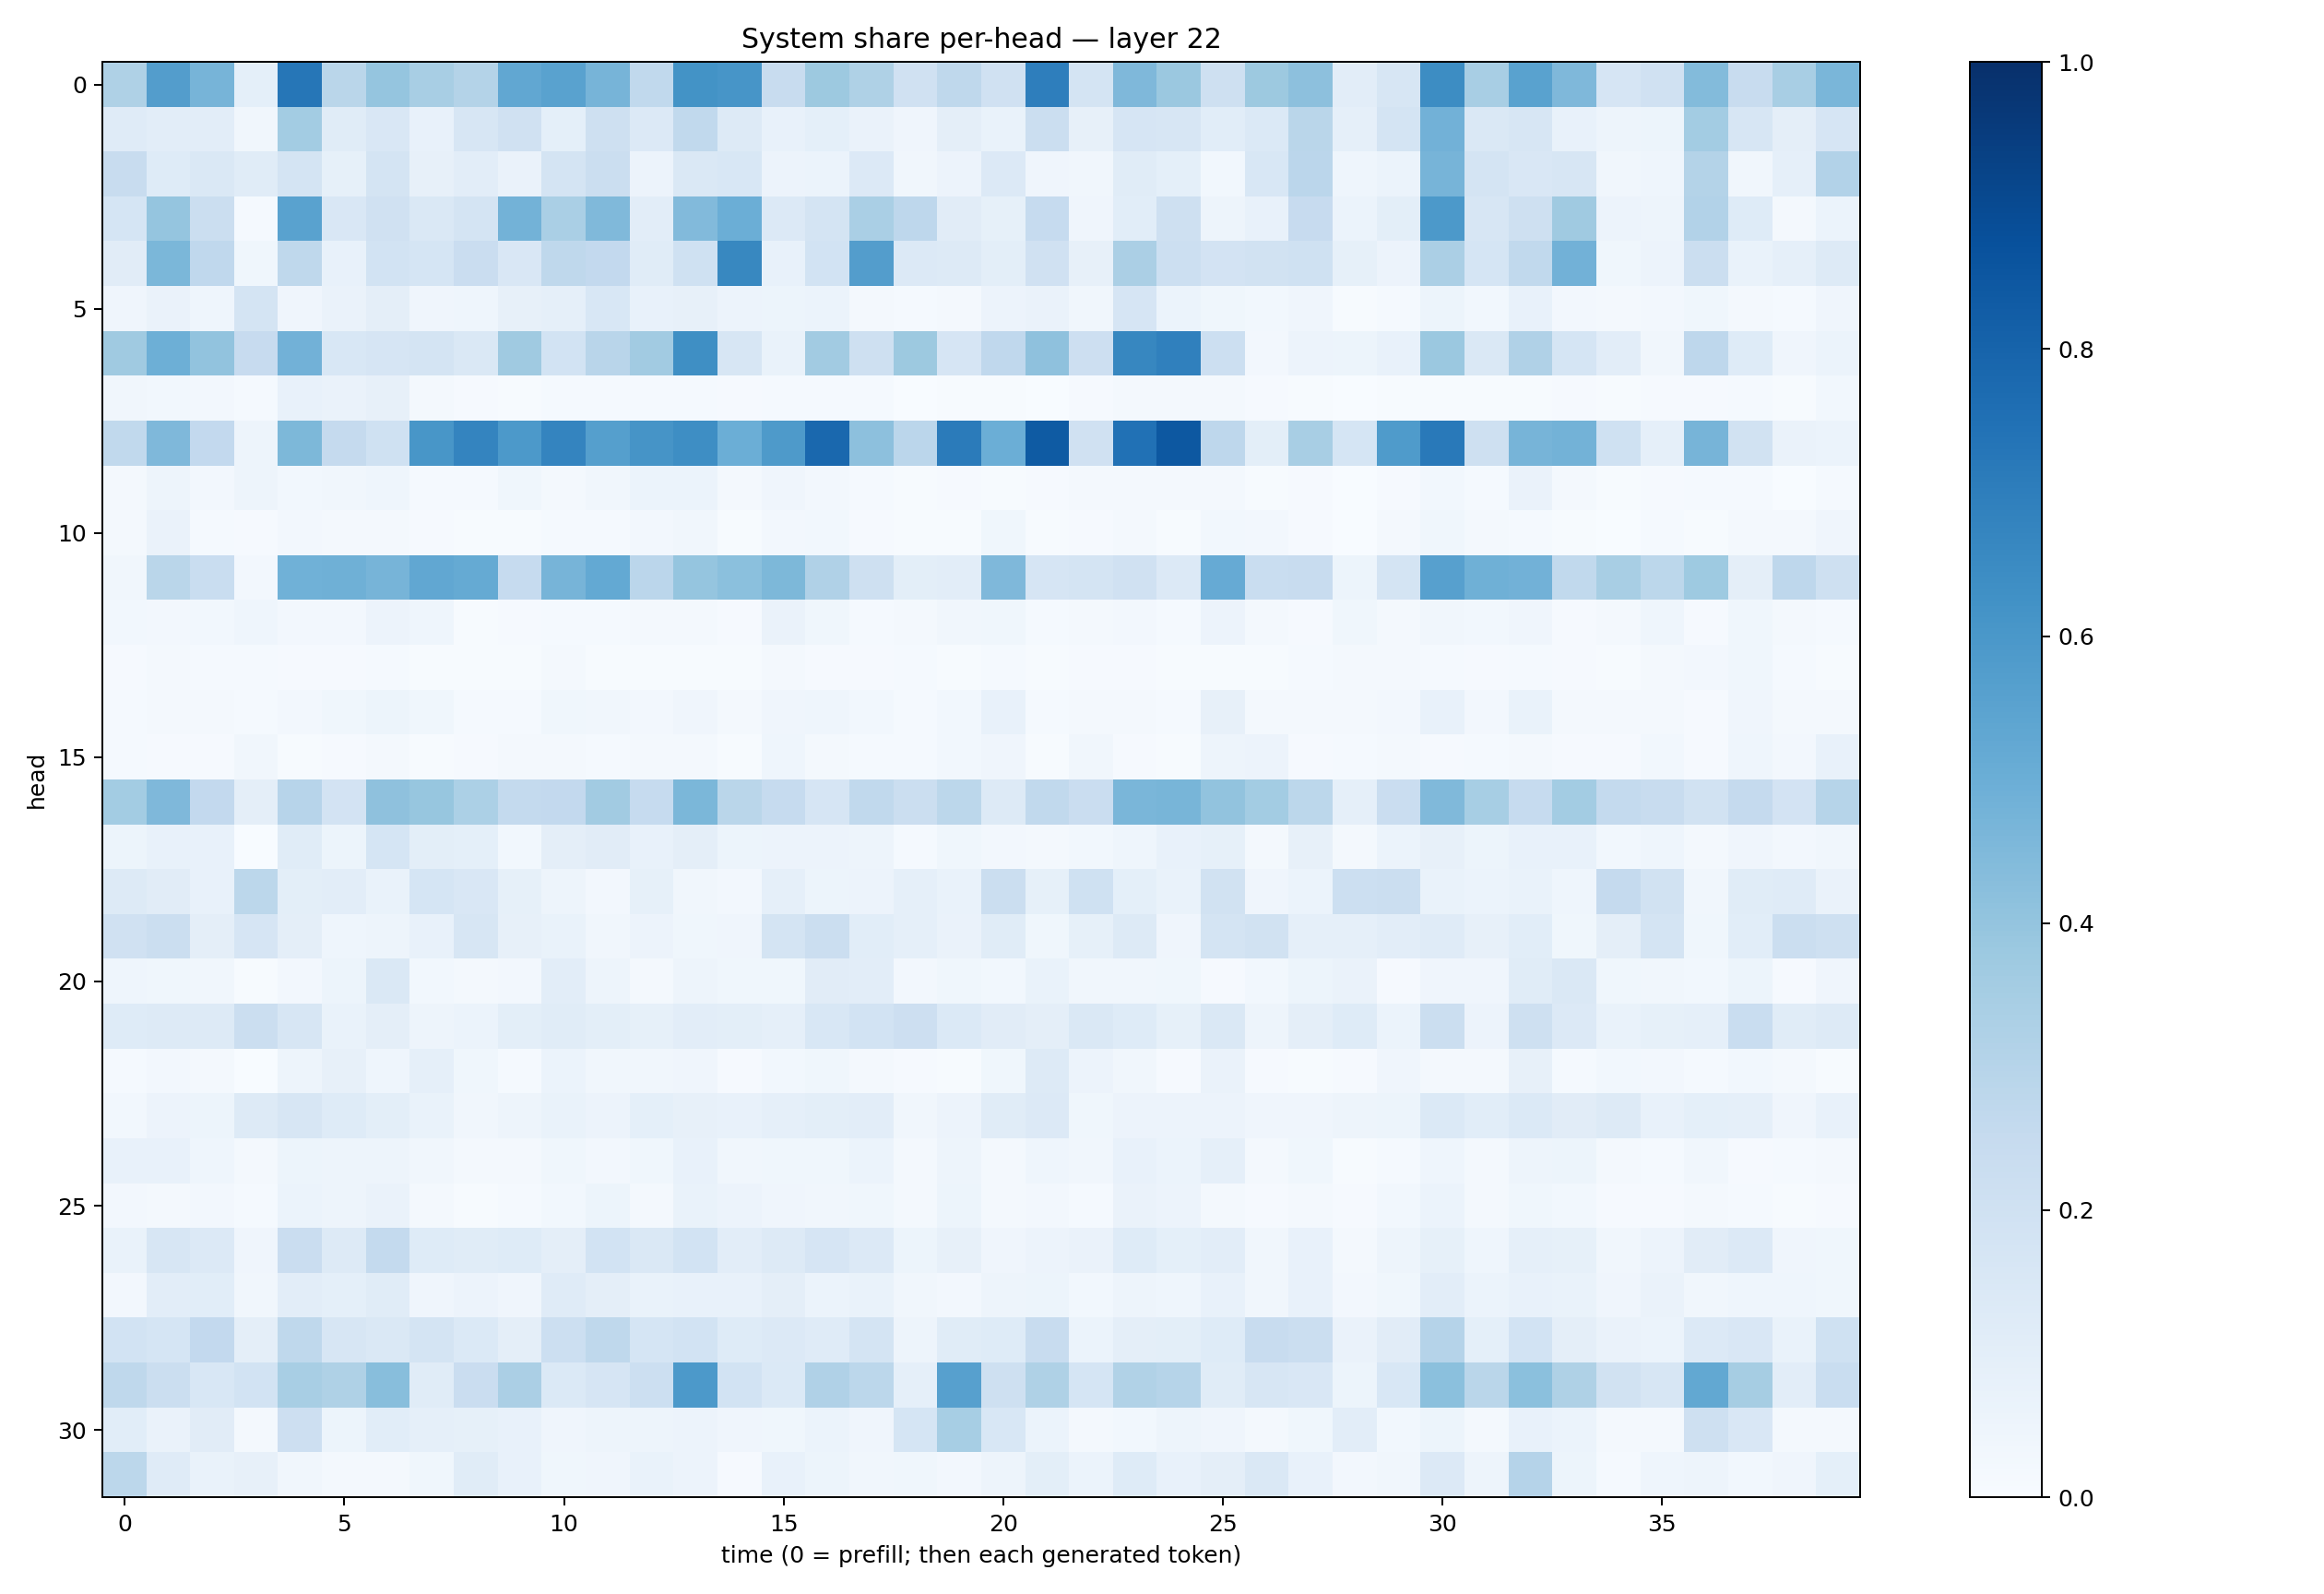

The file beside this chart, header and first rows:
0.32213187, 0.5715118, 0.4718293, 0.09207285, 0.72802323, 0.28675643, 0.39788648, 0.34059086, 0.30722108, 0.52977926, 0.5527713, 0.46932915, 0.26438245, 0.6183779, 0.6074441, 0.23476565, 0.3759503, 0.3213462, 0.19615513, 0.2719309, 0.1978102, 0.6961681, 0.17666538, 0.4512243
0.1178, 0.1048, 0.1029, 0.03512, 0.3563, 0.1164, 0.1506, 0.07282, 0.1602, 0.1968, 0.09365, 0.2088, 0.1335, 0.2626, 0.1252, 0.07084, 0.09058, 0.06468, 0.03954, 0.09464, 0.06967, 0.2194, 0.07927, 0.167
0.2378, 0.1239, 0.1452, 0.1153, 0.1794, 0.08349, 0.1791, 0.08057, 0.105, 0.06471, 0.1757, 0.2198, 0.05677, 0.1435, 0.1526, 0.05673, 0.0618, 0.1351, 0.03191, 0.05502, 0.1339, 0.04142, 0.03197, 0.1146
0.1702, 0.3964, 0.2251, 0.01512, 0.5509, 0.1485, 0.1965, 0.1471, 0.1734, 0.4779, 0.3374, 0.4459, 0.1038, 0.4437, 0.4992, 0.1365, 0.1779, 0.339, 0.2756, 0.1122, 0.08286, 0.2485, 0.04166, 0.1074
0.1108, 0.4595, 0.2669, 0.03702, 0.2731, 0.07456, 0.1851, 0.1712, 0.2268, 0.1513, 0.2707, 0.2591, 0.1159, 0.2004, 0.6624, 0.07682, 0.1853, 0.5731, 0.1349, 0.1288, 0.1009, 0.1981, 0.07978, 0.3355
0.04233, 0.06432, 0.04551, 0.1766, 0.04153, 0.06406, 0.0942, 0.04031, 0.04687, 0.07863, 0.08692, 0.155, 0.07602, 0.08054, 0.05646, 0.05337, 0.06105, 0.01967, 0.01291, 0.0162, 0.05568, 0.06271, 0.03351, 0.1642
0.3683, 0.4938, 0.4028, 0.2457, 0.4808, 0.1532, 0.168, 0.1778, 0.1465, 0.3708, 0.1872, 0.2915, 0.3627, 0.6337, 0.1611, 0.06897, 0.3632, 0.2045, 0.3767, 0.1664, 0.2662, 0.4129, 0.2148, 0.6653
0.0335, 0.02948, 0.02407, 0.01455, 0.07049, 0.06578, 0.08074, 0.01822, 0.01069, 0.006524, 0.01237, 0.01467, 0.01456, 0.01286, 0.008577, 0.01228, 0.01178, 0.01411, 0.003522, 0.007079, 0.006967, 0.002432, 0.01093, 0.01871
0.2637, 0.452, 0.2614, 0.04855, 0.4546, 0.2505, 0.2, 0.6018, 0.6751, 0.5914, 0.6736, 0.5659, 0.6116, 0.6399, 0.4996, 0.5863, 0.784, 0.4156, 0.2827, 0.7095, 0.4965, 0.8321, 0.1977, 0.7463
0.01597, 0.05015, 0.02457, 0.04866, 0.02928, 0.03377, 0.04389, 0.01552, 0.01446, 0.03797, 0.02119, 0.03494, 0.06144, 0.06199, 0.02329, 0.0428, 0.02594, 0.01423, 0.004659, 0.008188, 0.007566, 0.00925, 0.01682, 0.02136
0.01734, 0.06274, 0.01365, 0.009256, 0.02403, 0.02283, 0.01741, 0.007997, 0.00707, 0.005917, 0.01172, 0.01513, 0.02692, 0.03454, 0.005896, 0.02396, 0.02873, 0.01101, 0.003934, 0.005264, 0.0361, 0.00695, 0.00978, 0.0161
0.0341, 0.2861, 0.232, 0.02593, 0.4877, 0.4921, 0.471, 0.5279, 0.5185, 0.2491, 0.4701, 0.5204, 0.2836, 0.3968, 0.4181, 0.4563, 0.3183, 0.2039, 0.09924, 0.1043, 0.4493, 0.1664, 0.1777, 0.1971
0.02772, 0.02497, 0.02912, 0.04609, 0.0241, 0.02545, 0.05793, 0.04423, 0.006665, 0.01045, 0.01452, 0.01458, 0.0229, 0.01651, 0.008329, 0.06478, 0.03575, 0.01485, 0.01587, 0.03447, 0.03564, 0.01238, 0.02343, 0.02429
0.01115, 0.01617, 0.01275, 0.01474, 0.009686, 0.008291, 0.01413, 0.00765, 0.007125, 0.004649, 0.01908, 0.006918, 0.007341, 0.007682, 0.005154, 0.0165, 0.01006, 0.01026, 0.01558, 0.007458, 0.01233, 0.006428, 0.01112, 0.00987
0.01329, 0.01595, 0.01885, 0.01393, 0.02705, 0.03552, 0.05252, 0.03683, 0.01363, 0.01493, 0.03682, 0.03512, 0.02554, 0.04044, 0.02179, 0.03984, 0.04328, 0.02953, 0.0148, 0.02959, 0.0713, 0.01326, 0.01951, 0.02072
0.01288, 0.01013, 0.01094, 0.03136, 0.007159, 0.01073, 0.01812, 0.007482, 0.008897, 0.02051, 0.01689, 0.01453, 0.01803, 0.01704, 0.004397, 0.04612, 0.0176, 0.01512, 0.01405, 0.02841, 0.03938, 0.007024, 0.0351, 0.009743
0.3563, 0.4504, 0.2584, 0.09585, 0.2967, 0.1809, 0.4124, 0.3937, 0.3283, 0.2545, 0.2616, 0.3623, 0.2495, 0.4573, 0.2859, 0.2469, 0.1657, 0.2638, 0.2238, 0.2797, 0.1305, 0.2643, 0.2289, 0.4641
0.05444, 0.07107, 0.07475, 0.003565, 0.1163, 0.05238, 0.1687, 0.0995, 0.09308, 0.02927, 0.09682, 0.1114, 0.07273, 0.09765, 0.051, 0.05487, 0.0581, 0.04955, 0.0148, 0.03589, 0.02702, 0.02243, 0.03121, 0.04473
0.131, 0.1115, 0.0736, 0.2799, 0.1004, 0.1031, 0.0697, 0.169, 0.1511, 0.08504, 0.04886, 0.0253, 0.08277, 0.03149, 0.02366, 0.08726, 0.05217, 0.0572, 0.08656, 0.06647, 0.2246, 0.08258, 0.2004, 0.09211
0.1961, 0.2264, 0.0954, 0.1662, 0.09578, 0.04515, 0.04917, 0.07524, 0.1606, 0.08002, 0.06982, 0.03345, 0.05655, 0.03577, 0.04056, 0.1726, 0.2201, 0.1073, 0.08875, 0.06517, 0.114, 0.03696, 0.08448, 0.1286
0.04669, 0.03782, 0.03372, 0.006704, 0.02599, 0.05225, 0.1471, 0.03097, 0.01999, 0.02572, 0.1039, 0.04718, 0.01662, 0.05069, 0.03773, 0.03722, 0.1121, 0.1054, 0.02461, 0.03727, 0.03116, 0.06746, 0.03348, 0.03131
0.1223, 0.127, 0.1265, 0.223, 0.1613, 0.06823, 0.0968, 0.05033, 0.0603, 0.0982, 0.1152, 0.09996, 0.08319, 0.1051, 0.09772, 0.08861, 0.1524, 0.1838, 0.2141, 0.1385, 0.1113, 0.09462, 0.1436, 0.1236
0.014, 0.02404, 0.02227, 0.00224, 0.05041, 0.07969, 0.046, 0.08622, 0.03645, 0.01369, 0.05991, 0.03335, 0.03489, 0.04142, 0.008474, 0.03067, 0.03711, 0.01768, 0.01028, 0.00599, 0.03621, 0.1315, 0.05853, 0.03432
0.02902, 0.05658, 0.05362, 0.1259, 0.1592, 0.1229, 0.09968, 0.07016, 0.0315, 0.04722, 0.0667, 0.0556, 0.0924, 0.08027, 0.07278, 0.08627, 0.1005, 0.1042, 0.03141, 0.05707, 0.1152, 0.1337, 0.0364, 0.05675
0.07742, 0.07253, 0.04502, 0.01796, 0.05463, 0.0503, 0.04779, 0.03255, 0.01883, 0.02265, 0.03861, 0.02628, 0.03757, 0.07227, 0.03126, 0.03803, 0.03843, 0.06084, 0.01917, 0.04883, 0.02225, 0.04351, 0.03149, 0.07757
0.02557, 0.01989, 0.02402, 0.01547, 0.06133, 0.05067, 0.06609, 0.01854, 0.006312, 0.0134, 0.02984, 0.05192, 0.02287, 0.06943, 0.05587, 0.04169, 0.03308, 0.03878, 0.0165, 0.051, 0.02152, 0.0257, 0.01506, 0.06503
0.06766, 0.1633, 0.1347, 0.04232, 0.2285, 0.1277, 0.254, 0.1249, 0.1152, 0.1232, 0.0968, 0.1871, 0.1468, 0.1874, 0.1039, 0.1273, 0.1678, 0.134, 0.05196, 0.08063, 0.04008, 0.05618, 0.06492, 0.1217
0.02359, 0.1046, 0.1063, 0.03508, 0.1028, 0.09295, 0.1163, 0.04177, 0.05749, 0.03932, 0.1177, 0.09441, 0.06672, 0.07109, 0.07784, 0.09633, 0.05957, 0.06909, 0.03423, 0.02498, 0.0494, 0.05382, 0.02842, 0.0493
0.1859, 0.1705, 0.2598, 0.09507, 0.2729, 0.1575, 0.1475, 0.1738, 0.1394, 0.09682, 0.2187, 0.2695, 0.1716, 0.1837, 0.1236, 0.1339, 0.1191, 0.176, 0.04827, 0.114, 0.1217, 0.236, 0.06137, 0.09612
0.271, 0.2206, 0.1539, 0.1867, 0.3436, 0.3212, 0.4277, 0.1172, 0.2272, 0.335, 0.1392, 0.1672, 0.2171, 0.5907, 0.1866, 0.1379, 0.3195, 0.2776, 0.08766, 0.5622, 0.2074, 0.3241, 0.1696, 0.315
0.1056, 0.06385, 0.1112, 0.01825, 0.2111, 0.05462, 0.1082, 0.08603, 0.08207, 0.07195, 0.04284, 0.04728, 0.0503, 0.05732, 0.04038, 0.03903, 0.05896, 0.04235, 0.1703, 0.3454, 0.1554, 0.06063, 0.02244, 0.02817
0.2807, 0.1199, 0.06697, 0.07892, 0.03156, 0.02082, 0.02156, 0.03865, 0.1151, 0.07284, 0.038, 0.03977, 0.06787, 0.05831, 0.009746, 0.07117, 0.05321, 0.0315, 0.03719, 0.02486, 0.04788, 0.09994, 0.0608, 0.1226
